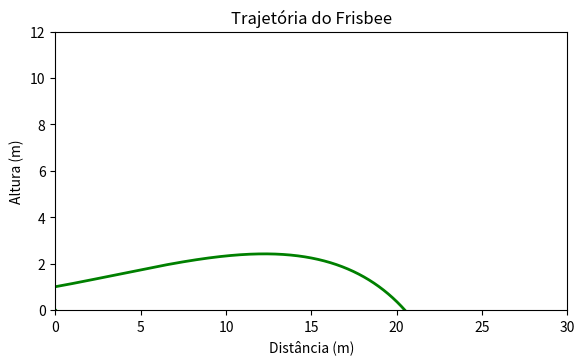

Write the Python code that produced this figure. (Note: this script raises an exception after producing the figure.)
"""
De acordo com o diagrama de corpo livre acima, podemos matematizar o modelo da seguinte forma:
Drag = Fd = −(Cd*ρ*A*v^2)/2 (Relação de Prandtl)
Lift = Fl = −(ρ*v^2*A*CL)(Princípio de Bernoulli)
#######################################################################################################
O que cada elemento é:
Cd = Coeficiente de arrasto = Cl = Cd0 + Cdα(α − α0)^2
Cl = Coeficiente de sustentação = Cl = Cl0 + Clα*α
Cd0, Cdα, Cl0, Clα e α0 = Constantes que dependem do Frisbee, no caso, são: Cd0 = 0.08, Cdα = 2.72, Cl0 = 0.15, CLα = 1.4.
α = Ângulo de Ataque
ρ = Densidade do ar = 1.23 kg/m3
A = Área do Frisbee = π*r^2 (Diâmetro = 0.26m)
v = Velocidade de lançamento do Frisbee = 14 m/s
#######################################################################################################
"""
import math
import matplotlib.pyplot as plt
from scipy.integrate import odeint
from numpy import linspace
from matplotlib.widgets import Slider, Button, RadioButtons

#Parâmetros
m = 0.175# Massa do disco (kg)
p = 1.23 # Densidade do Ar
A = 0.0531 # Área do dsico (mˆ2)
g = 9.81 # Gravidade (m/sˆ2)

Cl0 = 0.15
Cd0 = 0.08
Clalpha = 1.4
Cdalpha = 2.72
alpha0 = (-4*math.pi)/180

angulo = 7.5 # ângulo de arremesso em graus˚
alpha = (angulo * math.pi)/180 # ângulo de arremesso em radianos

def Func(S, t, alpha): # S = [x, y, vx, vy]
    dxdt = S[2]
    dydt = S[3]
    Cl = Cl0 + (Clalpha * alpha)
    Cd = Cd0 + (Cdalpha * ((alpha - alpha0)**2))
    

    v = math.sqrt(S[2]**2 + S[3]**2)
    

    P = m*g 
    Lx = ((p * Cl * A * (v**2))/2) * (S[3]/v)
    Ly = ((p * Cl * A * (v**2))/2) * (S[2]/v)
    Dx = ((p * Cd * A * (v**2))/2) * (S[2]/v)
    Dy = ((p * Cd * A * (v**2))/2) * (S[3]/v)
    
    dVydt = (Ly - Dy - P) / m
    dVxdt = (Lx - Dx) / m
    
    return [dxdt, dydt, dVxdt, dVydt]


# Criando Lista tempo
Tempos = linspace(0, 10, 100000)

#Condição Inicial
x0 = 0
y0 = 1
vx0 = 14 * math.cos(alpha)
vy0 = 14 * math.sin(alpha)

Valores_iniciais = [x0, y0, vx0, vy0]


#Odeint - Realiza a integração numérica
Valores = odeint(Func, Valores_iniciais, Tempos, (alpha,))

#Verificando a distância e altura máxima
lista_distancia_maxima = []
for i in range(len(Valores[:,1])):
    if Valores[i][1] > -0.05 and Valores[i][1] < 0.05:
        lista_distancia_maxima.append(Valores[i][0])
lista_altura_maxima = [max(Valores[:,1])]

################################################
#Sliders
################################################

#Gráfico Principal
#-----------------
#É o gráfico inicial, antes das interações com os sliders
fig, ax = plt.subplots()
plt.subplots_adjust(left=0.1, bottom=0.3)
l, = plt.plot(Valores[:,0], Valores[:,1], lw=2, color='green')
plt.xlabel('Distância (m)')
plt.ylabel('Altura (m)')
plt.axis([0, 30, 0, 12])
plt.title(r'Trajetória do Frisbee')

#Definição e criação dos sliders
axcolor = 'lightgoldenrodyellow'
axvelocidade = plt.axes([0.22, 0.1, 0.65, 0.03], axisbg=axcolor)
axangulo = plt.axes([0.22, 0.15, 0.65, 0.03], axisbg=axcolor)
svelocidade = Slider(axvelocidade, 'Velocidade inicial', 10, 20, valinit=14)
sangulo = Slider(axangulo, 'Ângulo', 0, 60, valinit=angulo)

#Label da distância
distanciafinal = lista_distancia_maxima[0]
textstr = "Distância: {0:.2f} m".format(distanciafinal)
props = dict(boxstyle='round', facecolor='white', alpha=1)
axdistancia = ax.text(-0.05, -0.4, textstr, transform=ax.transAxes, fontsize=14,verticalalignment='top', bbox=props)

#Label da altura
alturafinal = lista_altura_maxima[0]
textstr2 = "Altura: {0:.2f} m".format(alturafinal)
axaltura = ax.text(0.3, -0.4, textstr2, transform=ax.transAxes, fontsize=14, verticalalignment='top', bbox=props)

#Atualização dos valores
def update(val):
    global distanciafinal
    global alturafinal
    global textstr
    global textstr2
    lista_distancia_maxima.clear()
    lista_altura_maxima.clear()
    vel = svelocidade.val
    ang = sangulo.val
    alpha_atualizado = (ang * math.pi)/180
    vx0_atualizado = vel * math.cos(alpha_atualizado)
    vy0_atualizado = vel * math.sin(alpha_atualizado)
    Valores_iniciais = [x0, y0, vx0_atualizado, vy0_atualizado]
    valores_atualizados = odeint(Func, Valores_iniciais, Tempos, (alpha_atualizado,))
    l.set_xdata(valores_atualizados[:,0])
    l.set_ydata(valores_atualizados[:,1])
    fig.canvas.draw_idle()

    for i in range(len(valores_atualizados[:,1])):
        if valores_atualizados[i][1] > -0.05 and valores_atualizados[i][1] < 0.05:
            lista_distancia_maxima.append(valores_atualizados[i][0])
    distanciafinal = lista_distancia_maxima[0]
    alturafinal = max(valores_atualizados[:,1])
    textstr = "Distância: {0:.2f} m".format(distanciafinal)
    textstr2 = "Altura: {0:.2f} m".format(alturafinal)
    axdistancia = ax.text(-0.05, -0.4, textstr, transform=ax.transAxes, fontsize=14,verticalalignment='top', bbox=props)
    axaltura = ax.text(0.3, -0.4, textstr2, transform=ax.transAxes, fontsize=14, verticalalignment='top', bbox=props)

svelocidade.on_changed(update)
sangulo.on_changed(update)
    

#Botão de reset
resetax = plt.axes([0.8, 0.025, 0.1, 0.04])
button = Button(resetax, 'Reset', color=axcolor, hovercolor='0.975')

#Função do botão reset
def reset(event):
    svelocidade.reset()
    sangulo.reset()
button.on_clicked(reset)

#Mudar cor da linha do gráfico
# rax = plt.axes([0.025, 0.5, 0.15, 0.15], axisbg=axcolor)
# radio = RadioButtons(rax, ('green', 'blue', 'red'), active=0)
# def colorfunc(label):
#     l.set_color(label)
#     fig.canvas.draw_idle()
# radio.on_clicked(colorfunc)

#Plotagem do Gráfico
plt.show()


lista_angulo = linspace(0,60,100000)
lista_velocidade = linspace(10,20,100000)


plt.plot(lista_x, lista_angulo, lw=2)
plt.xlabel('Distância (m)')
plt.ylabel('Ângulo (˚)')
plt.axis([0, max(lista_x), 0, max(lista_angulo)])
plt.title(r'Distância x Ângulo')
#plt.show()

plt.plot(lista_x, lista_velocidade, lw=2)
plt.xlabel('Distância (m)')
plt.ylabel('Velocidade inicial (m/s)')
plt.axis([0, max(lista_x), 0, max(lista_velocidade)])
plt.title(r'Distância x Velocidade Inicial (â = 7.5˚)')
#plt.show()